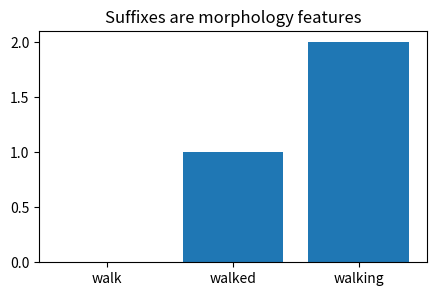
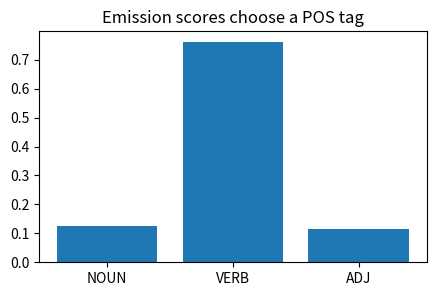
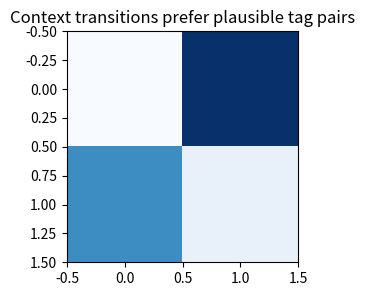
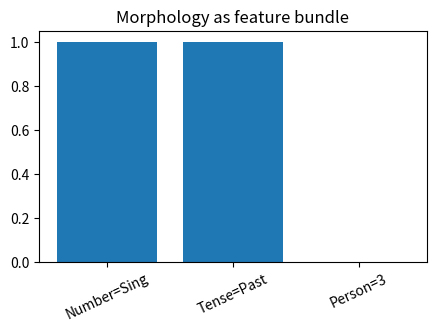
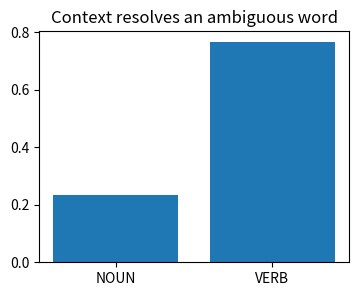

These charts were generated, in order, by the following Python code:
import numpy as np, matplotlib.pyplot as plt, math, itertools
np.random.seed(0)
def softmax(x, axis=-1):
    x=np.asarray(x, dtype=float); x=x-x.max(axis=axis, keepdims=True); e=np.exp(x); return e/e.sum(axis=axis, keepdims=True)
def sigmoid(x): return 1/(1+np.exp(-np.asarray(x, dtype=float)))
def normalize(v):
    v=np.asarray(v, dtype=float); n=np.linalg.norm(v); return v/(n if n else 1)
def edit_distance(a,b):
    D=np.zeros((len(a)+1,len(b)+1), dtype=int); D[:,0]=np.arange(len(a)+1); D[0,:]=np.arange(len(b)+1)
    for i in range(1,len(a)+1):
        for j in range(1,len(b)+1):
            D[i,j]=min(D[i-1,j]+1, D[i,j-1]+1, D[i-1,j-1]+(a[i-1]!=b[j-1]))
    return D
print('setup ok')

words=['walk','walked','walking']; suffix=[w.endswith('ed')+2*w.endswith('ing') for w in words]
plt.figure(figsize=(5,3)); plt.bar(words,suffix); plt.title('Suffixes are morphology features')
assert suffix==[0,1,2]

tags=['NOUN','VERB','ADJ']; scores=np.array([0.2,2.0,0.1]); p=softmax(scores)
plt.figure(figsize=(5,3)); plt.bar(tags,p); plt.title('Emission scores choose a POS tag')
assert tags[int(np.argmax(p))]=='VERB'

trans=np.array([[0.1,1.5],[1.0,0.2]])
plt.figure(figsize=(4,3)); plt.imshow(trans,cmap='Blues'); plt.title('Context transitions prefer plausible tag pairs')
assert trans[0,1]>trans[0,0]

features={'Number=Sing':1,'Tense=Past':1,'Person=3':0};
plt.figure(figsize=(5,3)); plt.bar(list(features),list(features.values())); plt.xticks(rotation=25); plt.title('Morphology as feature bundle')
assert sum(features.values())==2

local=np.array([0.55,0.45]); context=np.array([0.2,0.8]); combined=local*context; combined/=combined.sum()
plt.figure(figsize=(4,3)); plt.bar(['NOUN','VERB'],combined); plt.title('Context resolves an ambiguous word')
assert int(np.argmax(combined))==1
